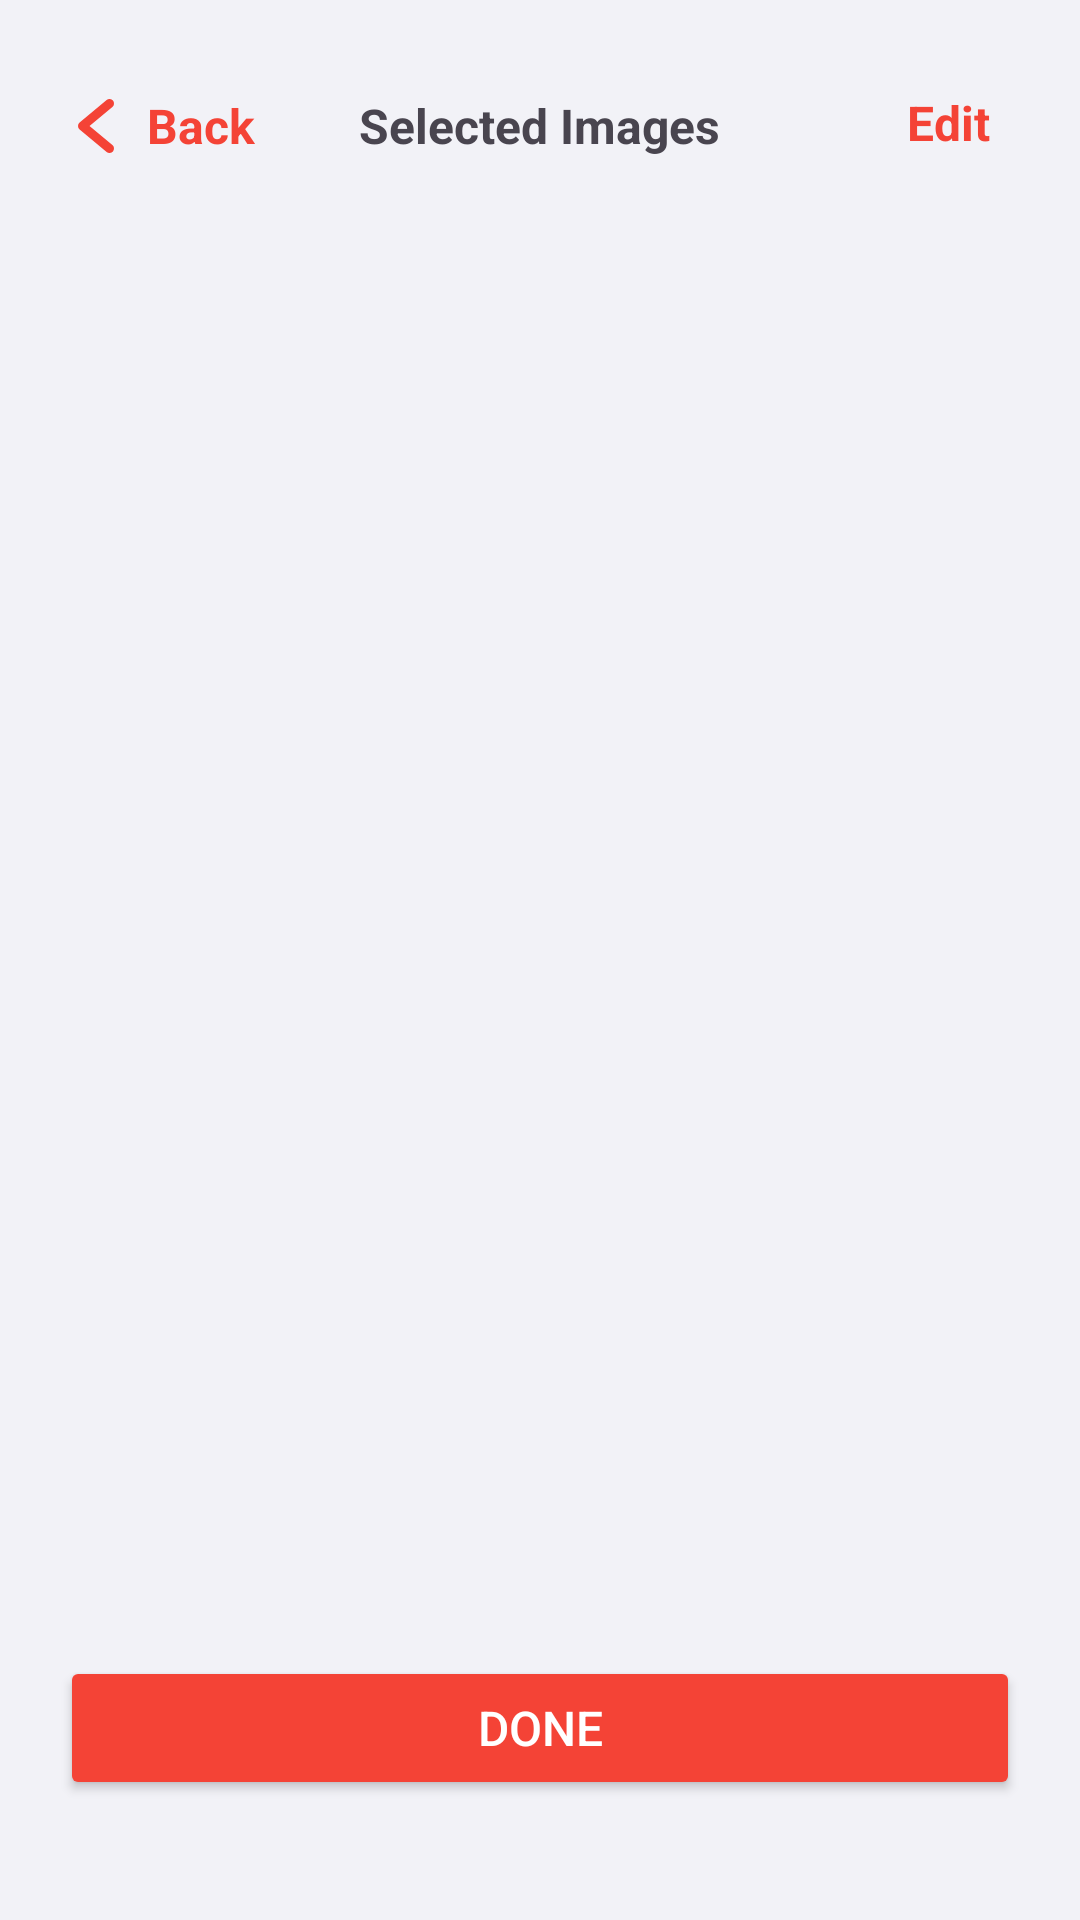

Write the Android layout XML for this screen, with the resource values it uses.
<!-- AndroidManifest.xml: application theme Theme.ExActHealth -->
<!-- res/layout/activity_selected_images.xml -->
<?xml version="1.0" encoding="utf-8"?>
<RelativeLayout xmlns:android="http://schemas.android.com/apk/res/android"
    android:layout_width="match_parent"
    android:layout_height="match_parent"
    xmlns:app="http://schemas.android.com/apk/res-auto"
    android:layout_gravity="center"
    android:background="@color/light_gray">

    <RelativeLayout
        android:id="@+id/selected_images_toolbar_layout"
        android:layout_width="wrap_content"
        android:layout_height="wrap_content"
        android:layout_marginTop="30dp"
        android:layout_marginStart="20dp"
        android:layout_marginEnd="20dp"
        android:layout_alignParentEnd="true"
        android:layout_alignParentStart="true">

        <RelativeLayout
            android:id="@+id/back_to_food_details_layout"
            android:layout_width="wrap_content"
            android:layout_height="wrap_content"
            android:clickable="true"
            android:focusable="true">

            <ImageView
                android:id="@+id/back_to_food_details_icon"
                android:layout_width="wrap_content"
                android:layout_height="wrap_content"
                android:background="@drawable/back_button">
            </ImageView>

            <TextView
                android:id="@+id/back_to_food_details_text"
                android:layout_width="wrap_content"
                android:layout_height="wrap_content"
                android:layout_toEndOf="@+id/back_to_food_details_icon"
                android:layout_alignBottom="@+id/back_to_food_details_icon"
                android:layout_alignTop="@+id/back_to_food_details_icon"
                android:layout_marginStart="5dp"
                android:gravity="center"
                android:text="Back"
                android:textColor="@color/red"
                android:textStyle="bold"
                android:textSize="16sp">
            </TextView>

        </RelativeLayout>

        <TextView
            android:id="@+id/selected_images_title"
            android:layout_width="wrap_content"
            android:layout_height="wrap_content"
            android:layout_centerInParent="true"
            android:text="Selected Images"
            android:textStyle="bold"
            android:textSize="16sp">
        </TextView>

        <TextView
            android:id="@+id/selected_images_edit_button"
            android:layout_width="wrap_content"
            android:layout_height="wrap_content"
            android:layout_alignParentEnd="true"
            android:layout_alignBottom="@+id/back_to_food_details_layout"
            android:layout_alignTop="@+id/back_to_food_details_layout"
            android:layout_marginEnd="10dp"
            android:textSize="16sp"
            android:textStyle="bold"
            android:textColor="@color/red"
            android:text="Edit"
            android:visibility="visible"/>

        <TextView
            android:id="@+id/selected_images_delete_button"
            android:layout_width="wrap_content"
            android:layout_height="wrap_content"
            android:layout_alignParentEnd="true"
            android:layout_alignBottom="@+id/back_to_food_details_layout"
            android:layout_alignTop="@+id/back_to_food_details_layout"
            android:layout_marginEnd="10dp"
            android:textSize="16sp"
            android:textStyle="bold"
            android:textColor="@color/red"
            android:text="Delete"
            android:visibility="gone"/>

    </RelativeLayout>

    <ListView
        android:id="@+id/selected_images_list_view"
        android:background="@color/light_gray"
        android:layout_width="match_parent"
        android:layout_height="wrap_content"
        android:layout_below="@+id/selected_images_toolbar_layout"
        android:layout_above="@id/selected_images_done_button"
        android:layout_marginTop="30dp"
        android:layout_marginStart="20dp"
        android:layout_marginEnd="20dp"
        android:divider="@null"
        android:dividerHeight="0dp" />

    <Button
        android:id="@+id/selected_images_done_button"
        android:layout_width="match_parent"
        android:layout_height="wrap_content"
        android:layout_alignParentBottom="true"
        android:gravity="center"
        android:layout_marginTop="20dp"
        android:layout_marginStart="20dp"
        android:layout_marginEnd="20dp"
        android:layout_marginBottom="40dp"
        android:paddingTop="10dp"
        android:paddingBottom="10dp"
        android:backgroundTint="@color/red"
        android:text="Done"
        android:textColor="@color/white"
        android:textSize="16sp"
        android:textStyle="normal"
        app:cornerRadius="5dp">
    </Button>

</RelativeLayout>
<!-- resources referenced by this layout -->
<resources>
  <color name="light_gray">#F2F2F7</color>
  <color name="red">#F44336</color>
  <color name="white">#FFFFFFFF</color>
  <!-- drawable back_button (drawable) -->
  <vector xmlns:android="http://schemas.android.com/apk/res/android"
      android:width="24dp"
      android:height="24dp"
      android:viewportWidth="96"
      android:viewportHeight="96">
    <path
        android:fillColor="@color/red"
        android:pathData="M39.376,48.002l30.47,-25.39a6.003,6.003 0,0 0,-7.688 -9.223L26.156,43.391a6.009,6.009 0,0 0,0 9.223L62.158,82.615a6.003,6.003 0,0 0,7.688 -9.223Z"/>
  </vector>
  <style name="Theme.ExActHealth" parent="Base.Theme.ExActHealth" />
  <style name="Base.Theme.ExActHealth" parent="Theme.Material3.Light.NoActionBar">
          
          <item name="colorPrimary">@color/red</item>
          <item name="android:itemBackground">@color/white</item>
      </style>
</resources>
